Image classification data set "lemon_dataset" (Dante-Cadiz/lemon-qualitycontrol on GitHub). Class labels (2): bad quality, good quality.

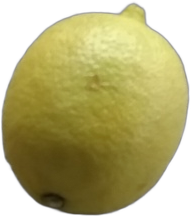
Label: good quality

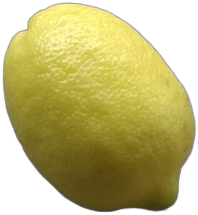
Label: good quality

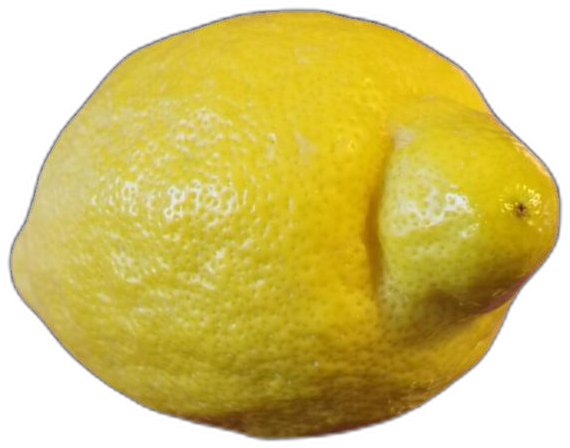
Label: good quality

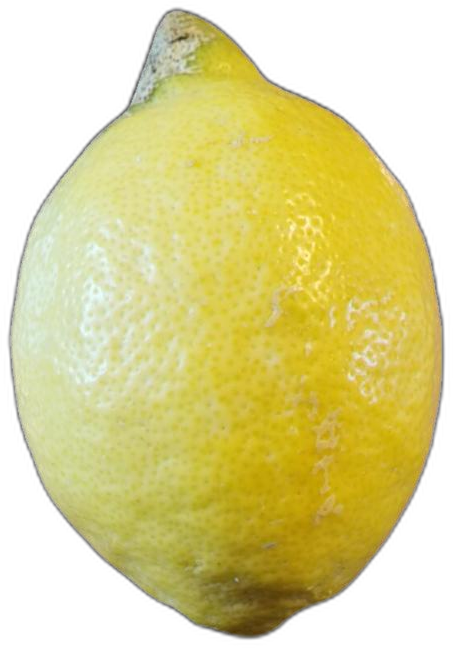
Label: bad quality

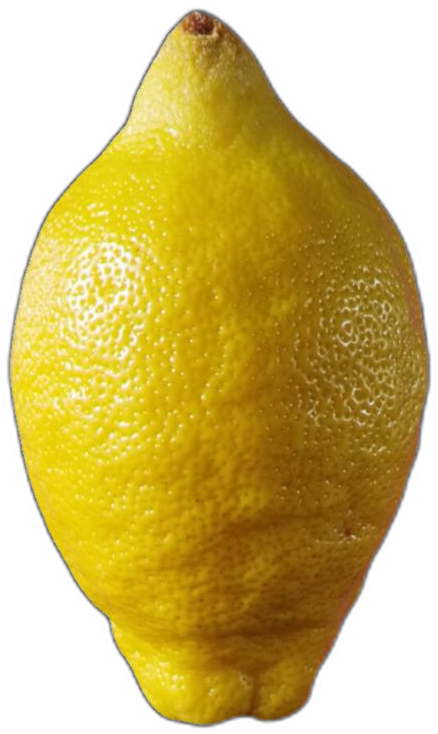
Label: bad quality

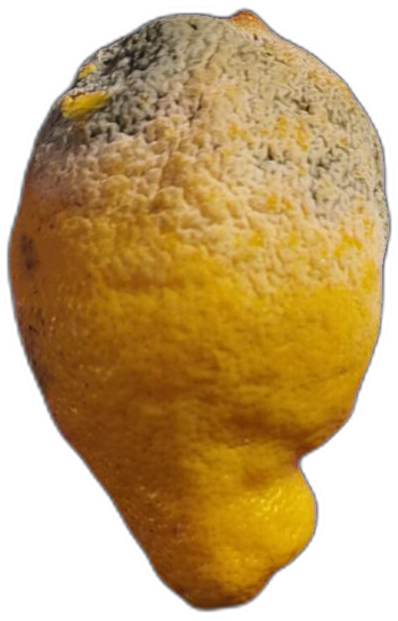
Label: bad quality
